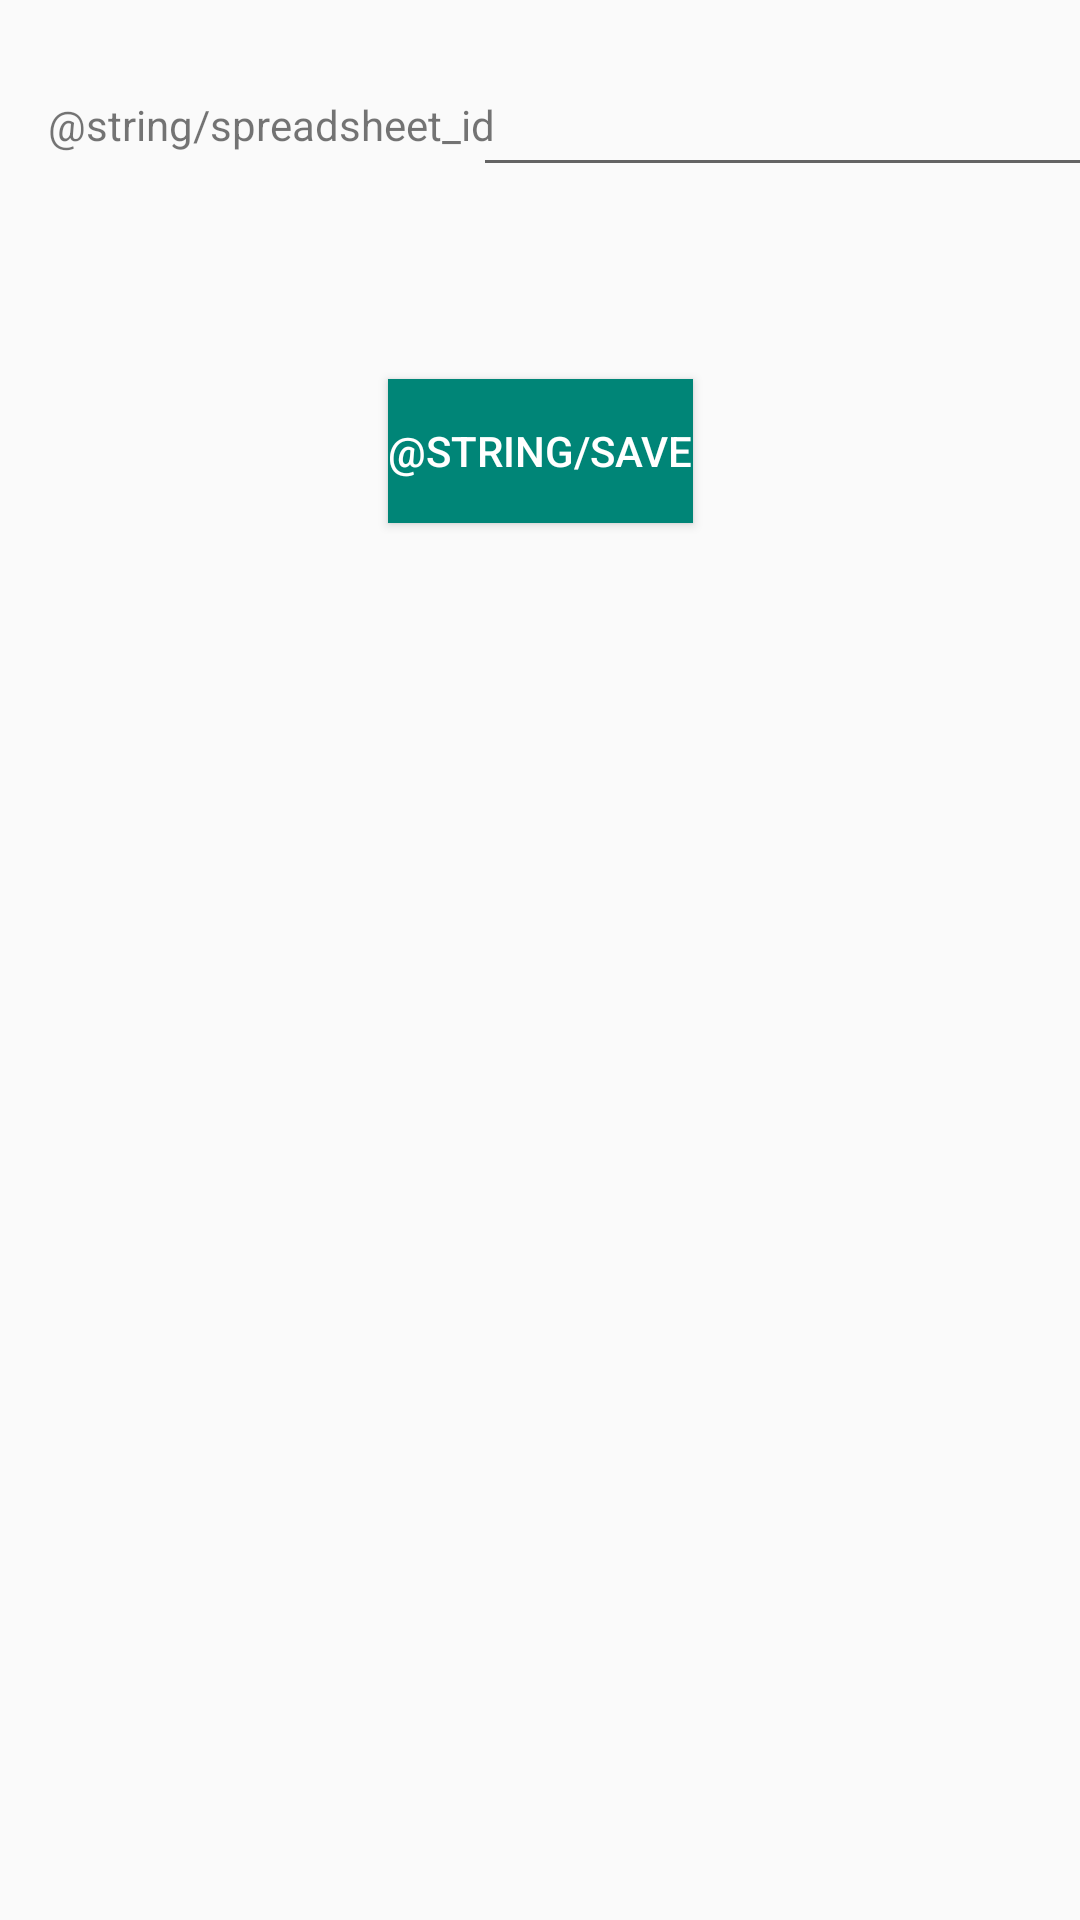

Android layout source for this screen:
<!-- AndroidManifest.xml: application theme AppTheme -->
<!-- res/layout/settings_fragment.xml -->
<?xml version="1.0" encoding="utf-8"?>
<layout
    xmlns:android="http://schemas.android.com/apk/res/android"
    xmlns:app="http://schemas.android.com/apk/res-auto"
    xmlns:tools="http://schemas.android.com/tools">

    <data>
        <variable
            name="settingsModel"
            type="com.zubala.rafal.glucose.ui.settings.SettingsViewModel" />
    </data>

    <androidx.constraintlayout.widget.ConstraintLayout
        android:layout_width="match_parent"
        android:layout_height="match_parent"
        tools:context=".ui.settings.SettingsFragment">

        <TextView
            android:id="@+id/spreadsheet_label"
            android:layout_width="wrap_content"
            android:layout_height="wrap_content"
            android:layout_marginStart="16dp"
            android:layout_marginTop="32dp"
            android:text="@string/spreadsheet_id"
            app:layout_constraintStart_toStartOf="parent"
            app:layout_constraintTop_toTopOf="parent" />

        <EditText
            android:id="@+id/spreadsheet_id"
            android:layout_width="wrap_content"
            android:layout_height="wrap_content"
            android:layout_marginStart="16dp"
            android:layout_marginEnd="16dp"
            android:autofillHints=""
            android:ems="10"
            app:layout_constraintBottom_toBottomOf="@+id/spreadsheet_label"
            app:layout_constraintEnd_toEndOf="parent"
            app:layout_constraintStart_toEndOf="@+id/spreadsheet_label"
            app:layout_constraintTop_toTopOf="@+id/spreadsheet_label" />

        <Button
            android:id="@+id/settings_save"
            android:layout_width="wrap_content"
            android:layout_height="wrap_content"
            android:layout_marginTop="64dp"
            android:text="@string/save"
            android:background="@color/colorPrimary"
            android:textColor="@android:color/white"
            android:onClick="@{() -> settingsModel.onSave()}"
            app:layout_constraintEnd_toEndOf="parent"
            app:layout_constraintStart_toStartOf="parent"
            app:layout_constraintTop_toBottomOf="@+id/spreadsheet_id" />

    </androidx.constraintlayout.widget.ConstraintLayout>
</layout>
<!-- resources referenced by this layout -->
<resources>
  <color name="colorPrimary">#008577</color>
  <style name="AppTheme" parent="Theme.AppCompat.Light.DarkActionBar">
          
          <item name="colorPrimary">@color/colorPrimary</item>
          <item name="colorPrimaryDark">@color/colorPrimaryDark</item>
          <item name="colorAccent">@color/colorAccent</item>
      </style>
  <color name="colorPrimaryDark">#00574B</color>
  <color name="colorAccent">#D81B60</color>
</resources>
